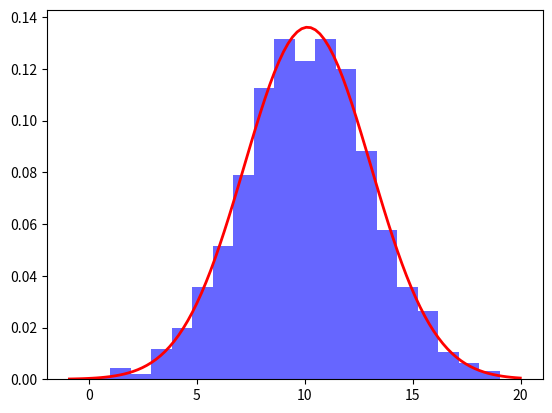

Here is the Python script that generated this plot:
from scipy.stats import norm
import matplotlib.pyplot as plt
import numpy as np

data = norm.rvs(10.0, 3, size = 1000)
plt.hist(data, bins = 20, density = True, alpha = 0.6, color = 'b')
mu, std = norm.fit(data)

xmin, xmax = plt.xlim()
x = np.linspace(xmin, xmax, 100)
p = norm.pdf(x, mu, std)
plt.plot(x,p,'r',linewidth = 2)

plt.show()
